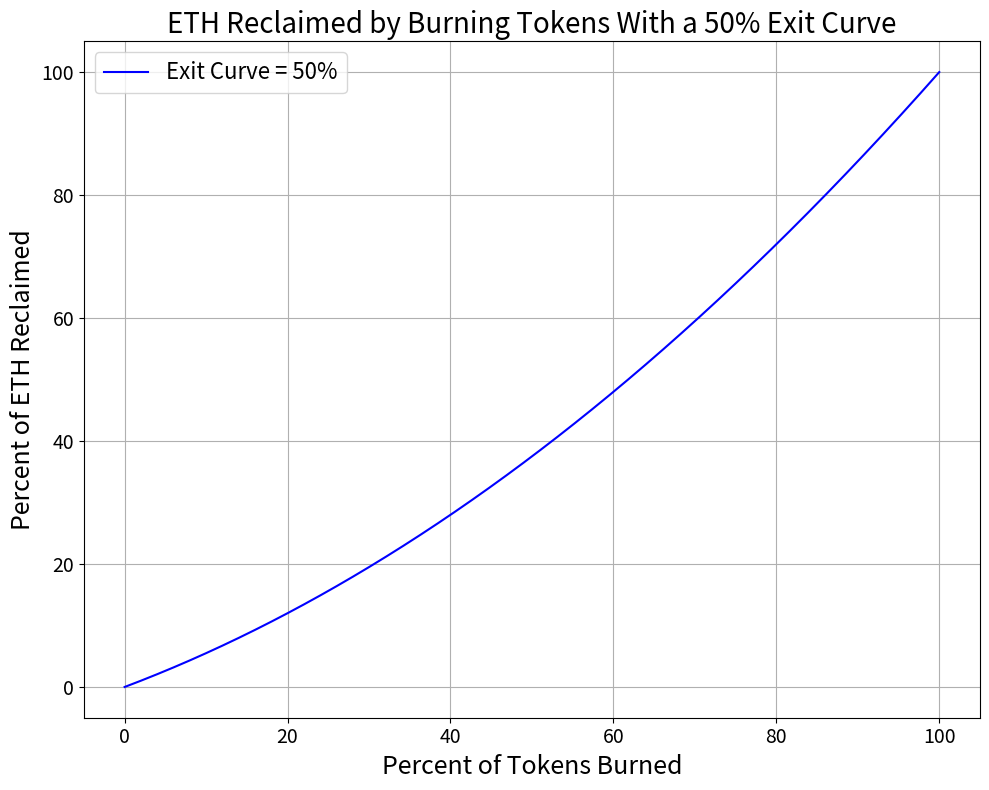

The matplotlib source for this figure:
# Not used in final paper. Included for reference.
import numpy as np
import matplotlib.pyplot as plt

# Constants
V_t = 100  # total ETH
s = 100   # total supply of tokens
r_ex = 0.50 # exit curve

# Function for the exit curve
def exit_curve(x, r_ex):
    return (V_t * x / s) * ((1 - r_ex) + (r_ex * x / s))

# Values for plotting
x_values = np.linspace(0, s, 1000)
y_values = exit_curve(x_values, r_ex)

# Plotting
plt.figure(figsize=(10, 8))
plt.plot(x_values, y_values, label="Exit Curve = 50%", color="blue")
plt.title(f"ETH Reclaimed by Burning Tokens With a {int(r_ex * 100)}% Exit Curve", fontsize=20)
plt.xlabel("Percent of Tokens Burned", fontsize=18)
plt.ylabel("Percent of ETH Reclaimed", fontsize=18)
plt.grid(True)
plt.xticks(fontsize=14)
plt.yticks(fontsize=14)
plt.legend(fontsize=16)
plt.tight_layout()
plt.show()

